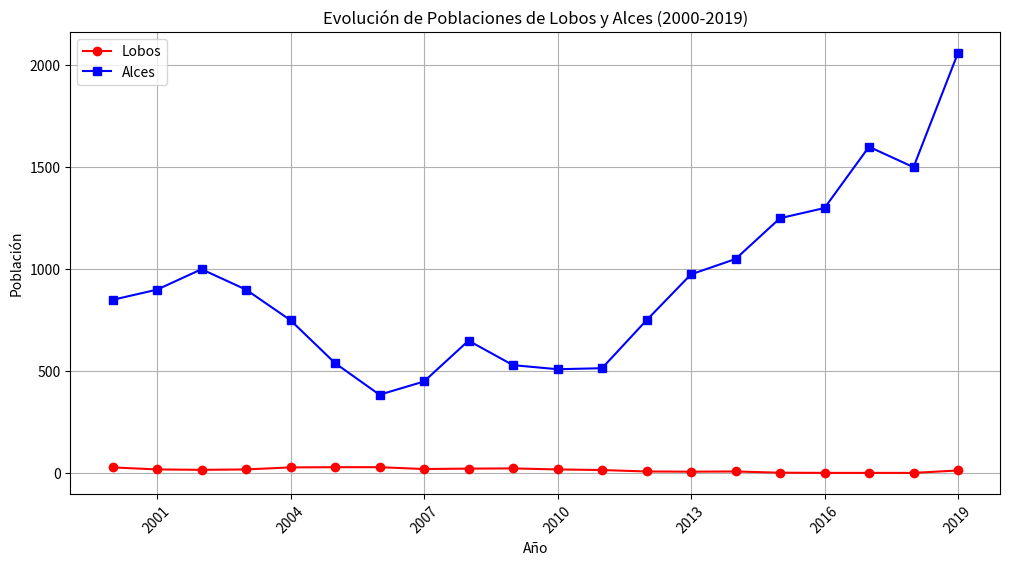

Here is the Python script that generated this plot:
import matplotlib.pyplot as plt

# Datos desde el año 2000 hasta 2019
anios = list(range(2000, 2020))
lobos = [29, 19, 17, 19, 29, 30, 30, 21, 23, 24, 19, 16, 9, 8, 9, 3, 2, 2, 2, 14]
alces = [850, 900, 1000, 900, 750, 540, 385, 450, 650, 530, 510, 515, 750, 975, 1050, 1250, 1300, 1600, 1500, 2060]

import matplotlib.ticker as ticker

# Crear la figura
plt.figure(figsize=(12, 6))

# Graficar poblaciones de lobos y alces
plt.plot(anios, lobos, marker='o', linestyle='-', label='Lobos', color='red')
plt.plot(anios, alces, marker='s', linestyle='-', label='Alces', color='blue')

# Configurar etiquetas de los ejes
plt.xlabel('Año')
plt.ylabel('Población')
plt.title('Evolución de Poblaciones de Lobos y Alces (2000-2019)')
plt.legend()
plt.grid(True)

# Asegurar que los años aparezcan como enteros en el eje X
plt.xticks(anios, rotation=45)  # Rotar ligeramente para mayor claridad
plt.gca().xaxis.set_major_locator(ticker.MaxNLocator(integer=True))

# Mostrar la gráfica
plt.show()
